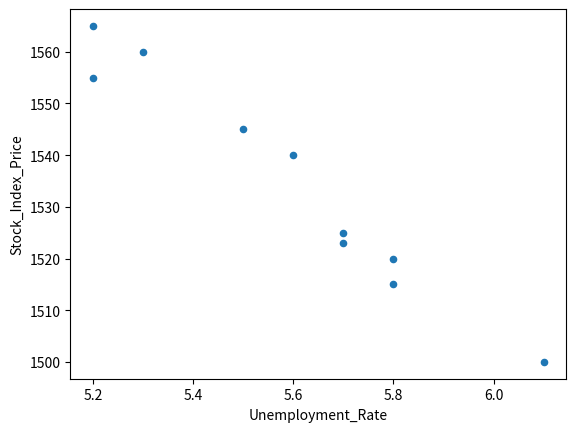

Generate this figure with matplotlib:
import pandas as pd
import matplotlib.pyplot as plt

data = {'Unemployment_Rate': [6.1,5.8,5.7,5.7,5.8,5.6,5.5,5.3,5.2,5.2],
        'Stock_Index_Price': [1500,1520,1525,1523,1515,1540,1545,1560,1555,1565]
       }
  
df = pd.DataFrame(data,columns=['Unemployment_Rate','Stock_Index_Price'])
print (df)

df.plot(x ='Unemployment_Rate', y='Stock_Index_Price', kind = 'scatter')
plt.show()